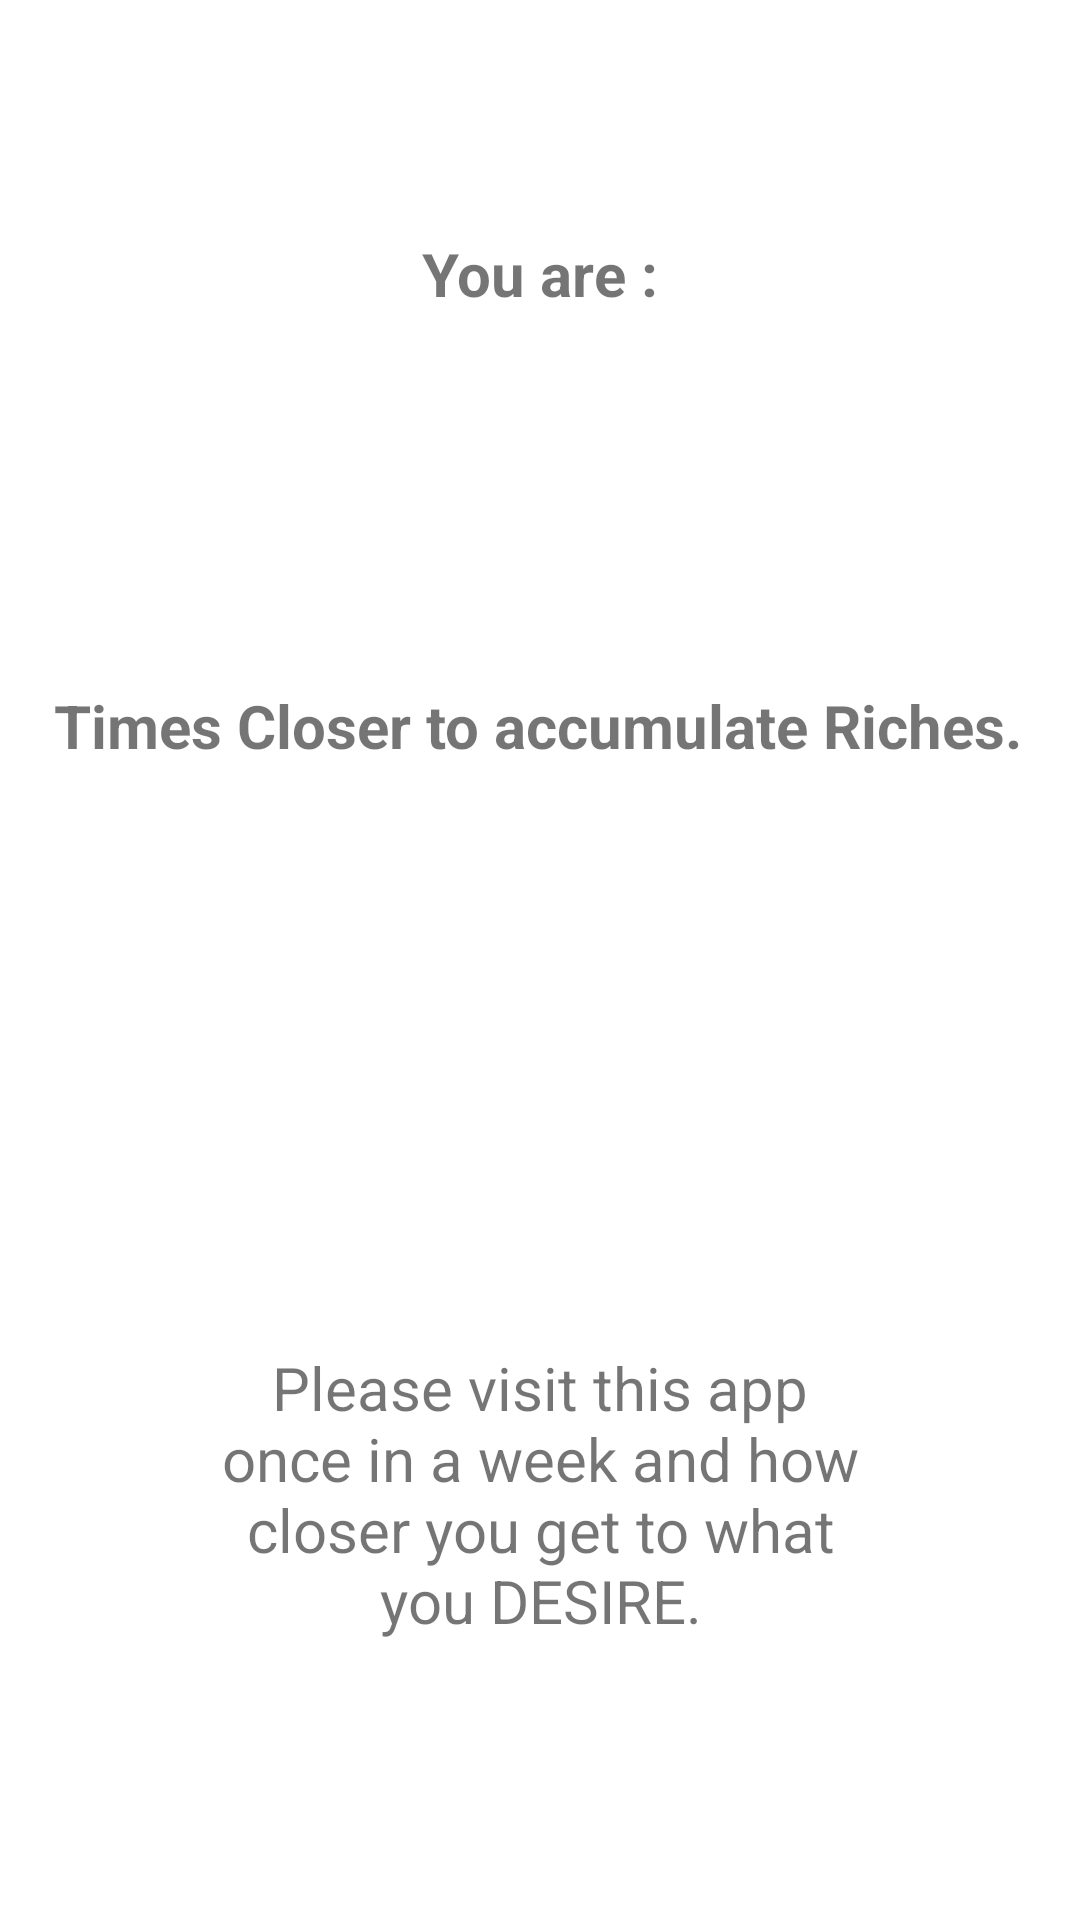

Android layout source for this screen:
<!-- AndroidManifest.xml: application theme Theme.SelfAnalysisQuiz -->
<!-- res/layout/activity_result.xml -->
<?xml version="1.0" encoding="utf-8"?>
<androidx.constraintlayout.widget.ConstraintLayout xmlns:android="http://schemas.android.com/apk/res/android"
    xmlns:app="http://schemas.android.com/apk/res-auto"
    xmlns:tools="http://schemas.android.com/tools"
    android:layout_width="match_parent"
    android:layout_height="match_parent"
    tools:context=".Result">


    <TextView
        android:id="@+id/textView2"
        android:layout_width="wrap_content"
        android:layout_height="wrap_content"
        android:layout_marginBottom="452dp"
        android:textSize="50sp"
        app:layout_constraintBottom_toBottomOf="parent"
        app:layout_constraintEnd_toEndOf="parent"
        app:layout_constraintHorizontal_bias="0.5"
        app:layout_constraintStart_toStartOf="parent" />

    <TextView
        android:id="@+id/textView8"
        android:layout_width="wrap_content"
        android:layout_height="wrap_content"
        android:text="You are :"
        android:textSize="20sp"
        android:textStyle="bold"
        app:layout_constraintBottom_toTopOf="@+id/textView2"
        app:layout_constraintEnd_toEndOf="parent"
        app:layout_constraintHorizontal_bias="0.5"
        app:layout_constraintStart_toStartOf="parent"
        app:layout_constraintTop_toTopOf="parent"
        app:layout_constraintVertical_bias="0.825" />

    <TextView
        android:id="@+id/textView9"
        android:layout_width="wrap_content"
        android:layout_height="wrap_content"
        android:text="Times Closer to accumulate Riches."
        android:textSize="20sp"
        android:textStyle="bold"
        app:layout_constraintBottom_toBottomOf="parent"
        app:layout_constraintEnd_toEndOf="parent"
        app:layout_constraintHorizontal_bias="0.489"
        app:layout_constraintStart_toStartOf="parent"
        app:layout_constraintTop_toBottomOf="@+id/textView2"
        app:layout_constraintVertical_bias="0.095" />

    <TextView
        android:id="@+id/textView10"
        android:layout_width="215dp"
        android:layout_height="101dp"
        android:text="Please visit this app once in a week and how closer you get to what you DESIRE."
        android:textAlignment="center"
        android:textSize="20sp"
        app:layout_constraintBottom_toBottomOf="parent"
        app:layout_constraintEnd_toEndOf="parent"
        app:layout_constraintStart_toStartOf="parent"
        app:layout_constraintTop_toBottomOf="@+id/textView9"
        app:layout_constraintVertical_bias="0.683" />

</androidx.constraintlayout.widget.ConstraintLayout>
<!-- resources referenced by this layout -->
<resources>
  <style name="Theme.SelfAnalysisQuiz" parent="Theme.MaterialComponents.DayNight.DarkActionBar">
          
          <item name="colorPrimary">@color/purple_500</item>
          <item name="colorPrimaryVariant">@color/purple_700</item>
          <item name="colorOnPrimary">@color/white</item>
          
          <item name="colorSecondary">@color/teal_200</item>
          <item name="colorSecondaryVariant">@color/teal_700</item>
          <item name="colorOnSecondary">@color/black</item>
          
          <item name="android:statusBarColor" tools:targetApi="l">?attr/colorPrimaryVariant</item>
          
      </style>
  <!-- not gathered from this repository: default colours our renderer supplied (Android Studio template values) -->
  <color name="purple_500">#FF6200EE</color>
  <color name="purple_700">#FF3700B3</color>
  <color name="teal_200">#FF03DAC5</color>
  <color name="teal_700">#FF018786</color>
  <color name="black">#FF000000</color>
  <color name="white">#FFFFFFFF</color>
</resources>
